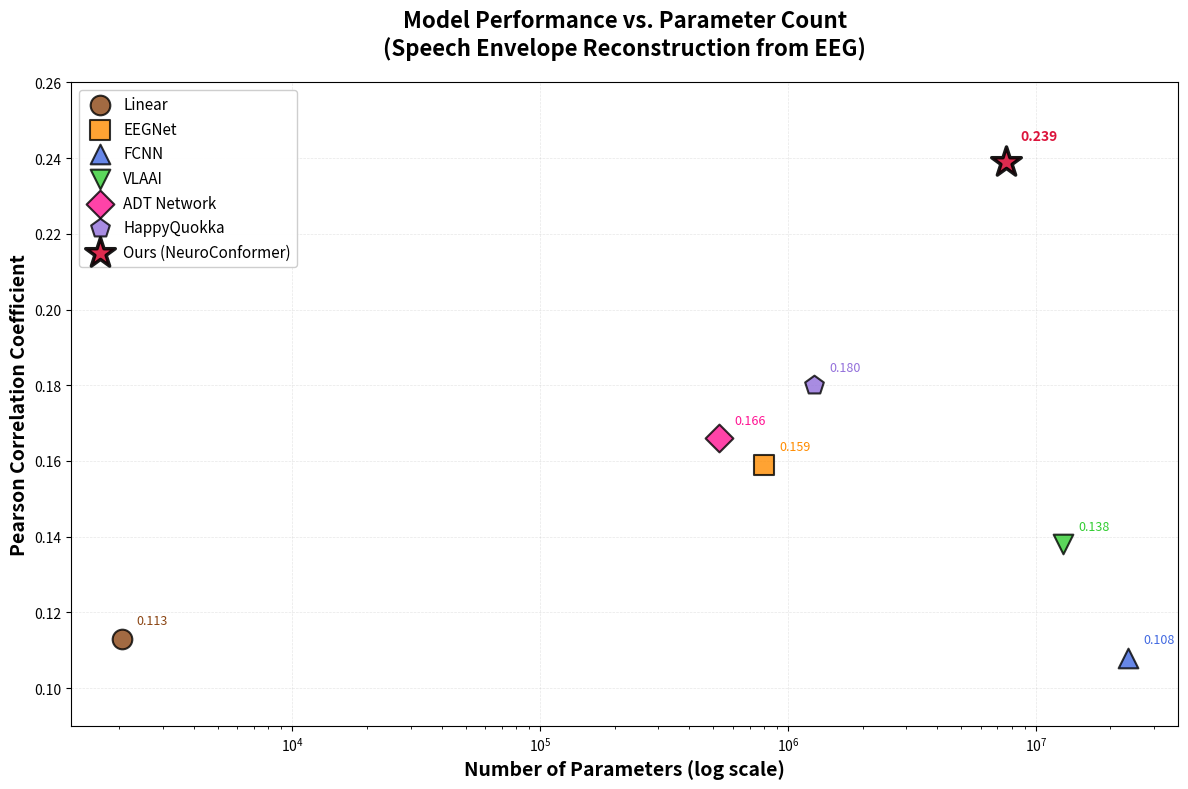
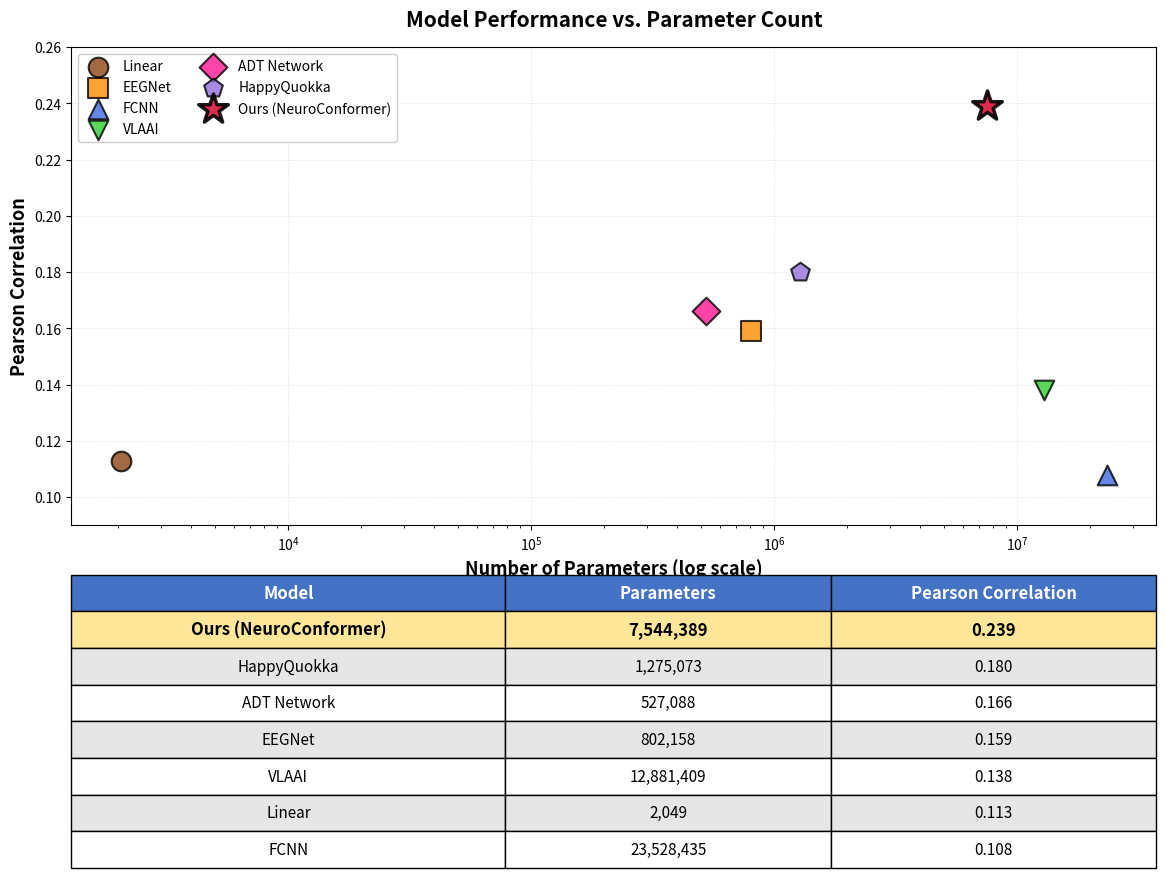

Generate these figures, in order, with matplotlib:
"""
绘制模型参数量与重建相关性的关系图

根据论文中的表格数据，绘制参数量-性能曲线图
"""

import matplotlib.pyplot as plt
import numpy as np
import os

# 模型数据
models_data = {
    'Linear': {'params': 2_049, 'pearson': 0.113, 'color': '#8B4513', 'marker': 'o'},
    'EEGNet': {'params': 802_158, 'pearson': 0.159, 'color': '#FF8C00', 'marker': 's'},
    'FCNN': {'params': 23_528_435, 'pearson': 0.108, 'color': '#4169E1', 'marker': '^'},
    'VLAAI': {'params': 12_881_409, 'pearson': 0.138, 'color': '#32CD32', 'marker': 'v'},
    'ADT Network': {'params': 527_088, 'pearson': 0.166, 'color': '#FF1493', 'marker': 'D'},
    'HappyQuokka': {'params': 1_275_073, 'pearson': 0.180, 'color': '#9370DB', 'marker': 'p'},
    'Ours (NeuroConformer)': {'params': 7_544_389, 'pearson': 0.239, 'color': '#DC143C', 'marker': '*'},
}

def plot_params_vs_pearson(output_dir='comparison_results'):
    """
    绘制参数量与Pearson相关性的散点图
    """
    os.makedirs(output_dir, exist_ok=True)

    # 提取数据
    model_names = list(models_data.keys())
    params = [models_data[m]['params'] for m in model_names]
    pearsons = [models_data[m]['pearson'] for m in model_names]
    colors = [models_data[m]['color'] for m in model_names]
    markers = [models_data[m]['marker'] for m in model_names]

    # 创建图表
    fig, ax = plt.subplots(figsize=(12, 8))

    # 绘制散点
    for i, model in enumerate(model_names):
        # 特殊标记Ours模型
        if 'Ours' in model:
            ax.scatter(params[i], pearsons[i],
                      c=colors[i], marker=markers[i], s=500,
                      edgecolors='black', linewidths=2.5,
                      label=model, zorder=5, alpha=0.9)
        else:
            ax.scatter(params[i], pearsons[i],
                      c=colors[i], marker=markers[i], s=200,
                      edgecolors='black', linewidths=1.5,
                      label=model, zorder=3, alpha=0.8)

    # 设置对数刻度（参数量范围很大）
    ax.set_xscale('log')

    # 添加网格
    ax.grid(True, alpha=0.3, linestyle='--', linewidth=0.5)
    ax.set_axisbelow(True)

    # 添加标签和标题
    ax.set_xlabel('Number of Parameters (log scale)', fontsize=14, fontweight='bold')
    ax.set_ylabel('Pearson Correlation Coefficient', fontsize=14, fontweight='bold')
    ax.set_title('Model Performance vs. Parameter Count\n(Speech Envelope Reconstruction from EEG)',
                 fontsize=16, fontweight='bold', pad=20)

    # 设置y轴范围，留出空间
    ax.set_ylim([0.09, 0.26])

    # 添加图例（放在左上角）
    ax.legend(loc='upper left', fontsize=11, framealpha=0.95,
             ncol=1, columnspacing=1.0, handletextpad=0.5)

    # 在每个点旁边添加数值标注
    for i, model in enumerate(model_names):
        # 计算标注位置偏移
        if 'Ours' in model:
            offset_x = 1.15
            offset_y = 0.005
            fontsize = 10
            fontweight = 'bold'
        else:
            offset_x = 1.15
            offset_y = 0.003
            fontsize = 9
            fontweight = 'normal'

        # 添加Pearson值标注
        ax.annotate(f'{pearsons[i]:.3f}',
                   xy=(params[i], pearsons[i]),
                   xytext=(params[i] * offset_x, pearsons[i] + offset_y),
                   fontsize=fontsize,
                   fontweight=fontweight,
                   color=colors[i],
                   ha='left',
                   va='bottom')

    plt.tight_layout()

    # 保存图片
    output_path = os.path.join(output_dir, 'params_vs_pearson.png')
    plt.savefig(output_path, dpi=300, bbox_inches='tight')
    print(f"✓ 参数量-性能曲线图已保存到: {output_path}")
    plt.close()

    # 同时保存为PDF（矢量格式，适合论文）
    output_pdf = os.path.join(output_dir, 'params_vs_pearson.pdf')
    fig, ax = plt.subplots(figsize=(12, 8))

    # 重新绘制（为PDF）
    for i, model in enumerate(model_names):
        if 'Ours' in model:
            ax.scatter(params[i], pearsons[i],
                      c=colors[i], marker=markers[i], s=500,
                      edgecolors='black', linewidths=2.5,
                      label=model, zorder=5, alpha=0.9)
        else:
            ax.scatter(params[i], pearsons[i],
                      c=colors[i], marker=markers[i], s=200,
                      edgecolors='black', linewidths=1.5,
                      label=model, zorder=3, alpha=0.8)

    ax.set_xscale('log')
    ax.grid(True, alpha=0.3, linestyle='--', linewidth=0.5)
    ax.set_axisbelow(True)
    ax.set_xlabel('Number of Parameters (log scale)', fontsize=14, fontweight='bold')
    ax.set_ylabel('Pearson Correlation Coefficient', fontsize=14, fontweight='bold')
    ax.set_title('Model Performance vs. Parameter Count\n(Speech Envelope Reconstruction from EEG)',
                 fontsize=16, fontweight='bold', pad=20)
    ax.set_ylim([0.09, 0.26])
    ax.legend(loc='upper left', fontsize=11, framealpha=0.95,
             ncol=1, columnspacing=1.0, handletextpad=0.5)

    for i, model in enumerate(model_names):
        if 'Ours' in model:
            offset_x = 1.15
            offset_y = 0.005
            fontsize = 10
            fontweight = 'bold'
        else:
            offset_x = 1.15
            offset_y = 0.003
            fontsize = 9
            fontweight = 'normal'

        ax.annotate(f'{pearsons[i]:.3f}',
                   xy=(params[i], pearsons[i]),
                   xytext=(params[i] * offset_x, pearsons[i] + offset_y),
                   fontsize=fontsize,
                   fontweight=fontweight,
                   color=colors[i],
                   ha='left',
                   va='bottom')

    plt.tight_layout()
    plt.savefig(output_pdf, format='pdf', bbox_inches='tight')
    print(f"✓ 参数量-性能曲线图（PDF）已保存到: {output_pdf}")
    plt.close()


def plot_params_vs_pearson_with_table(output_dir='comparison_results'):
    """
    绘制参数量与Pearson相关性的组合图（曲线图+表格）
    """
    os.makedirs(output_dir, exist_ok=True)

    # 提取数据
    model_names = list(models_data.keys())
    params = [models_data[m]['params'] for m in model_names]
    pearsons = [models_data[m]['pearson'] for m in model_names]
    colors = [models_data[m]['color'] for m in model_names]
    markers = [models_data[m]['marker'] for m in model_names]

    # 按Pearson排序
    sorted_indices = np.argsort(pearsons)[::-1]

    # 创建组合图（上方散点图，下方表格）
    fig = plt.figure(figsize=(14, 10))
    gs = fig.add_gridspec(2, 1, height_ratios=[2.5, 1], hspace=0.3)

    # ========== 上方：散点图 ==========
    ax1 = fig.add_subplot(gs[0])

    for i, model in enumerate(model_names):
        if 'Ours' in model:
            ax1.scatter(params[i], pearsons[i],
                       c=colors[i], marker=markers[i], s=500,
                       edgecolors='black', linewidths=2.5,
                       label=model, zorder=5, alpha=0.9)
        else:
            ax1.scatter(params[i], pearsons[i],
                       c=colors[i], marker=markers[i], s=200,
                       edgecolors='black', linewidths=1.5,
                       label=model, zorder=3, alpha=0.8)

    ax1.set_xscale('log')
    ax1.grid(True, alpha=0.3, linestyle='--', linewidth=0.5)
    ax1.set_axisbelow(True)
    ax1.set_xlabel('Number of Parameters (log scale)', fontsize=13, fontweight='bold')
    ax1.set_ylabel('Pearson Correlation', fontsize=13, fontweight='bold')
    ax1.set_title('Model Performance vs. Parameter Count',
                  fontsize=15, fontweight='bold', pad=15)
    ax1.set_ylim([0.09, 0.26])
    ax1.legend(loc='upper left', fontsize=10, framealpha=0.95, ncol=2)

    # ========== 下方：表格 ==========
    ax2 = fig.add_subplot(gs[1])
    ax2.axis('off')

    # 准备表格数据（按性能排序）
    table_data = []
    for idx in sorted_indices:
        model = model_names[idx]
        param_str = f"{params[idx]:,}"
        pearson_str = f"{pearsons[idx]:.3f}"
        table_data.append([model, param_str, pearson_str])

    # 创建表格
    table = ax2.table(cellText=table_data,
                     colLabels=['Model', 'Parameters', 'Pearson Correlation'],
                     cellLoc='center',
                     loc='center',
                     colWidths=[0.4, 0.3, 0.3])

    # 设置表格样式
    table.auto_set_font_size(False)
    table.set_fontsize(11)
    table.scale(1, 2.2)

    # 表头样式
    for i in range(3):
        cell = table[(0, i)]
        cell.set_facecolor('#4472C4')
        cell.set_text_props(weight='bold', color='white', fontsize=12)

    # 数据行样式
    for i in range(1, len(table_data) + 1):
        for j in range(3):
            cell = table[(i, j)]
            if i % 2 == 0:
                cell.set_facecolor('#E7E6E6')
            else:
                cell.set_facecolor('white')

            # 高亮Ours行
            if 'Ours' in table_data[i-1][0]:
                cell.set_facecolor('#FFE699')
                cell.set_text_props(weight='bold', fontsize=12)

    plt.tight_layout()

    # 保存
    output_path = os.path.join(output_dir, 'params_vs_pearson_with_table.png')
    plt.savefig(output_path, dpi=300, bbox_inches='tight')
    print(f"✓ 参数量-性能组合图已保存到: {output_path}")
    plt.close()


def print_model_summary():
    """
    打印模型汇总表格
    """
    print("\n" + "="*80)
    print("模型参数量与性能对比")
    print("="*80)
    print(f"{'模型':<30} {'参数量':>15} {'Pearson相关系数':>18}")
    print("-"*80)

    # 按Pearson排序
    sorted_models = sorted(models_data.items(),
                          key=lambda x: x[1]['pearson'],
                          reverse=True)

    for model, data in sorted_models:
        params_str = f"{data['params']:,}"
        pearson_str = f"{data['pearson']:.3f}"

        # 高亮显示Ours
        if 'Ours' in model:
            print(f"★ {model:<28} {params_str:>15} {pearson_str:>18} ★")
        else:
            print(f"  {model:<28} {params_str:>15} {pearson_str:>18}")

    print("="*80)

    # 计算性能提升
    ours_pearson = models_data['Ours (NeuroConformer)']['pearson']
    best_baseline_pearson = max([data['pearson'] for name, data in models_data.items()
                                  if 'Ours' not in name])
    improvement = (ours_pearson - best_baseline_pearson) / best_baseline_pearson * 100

    print(f"\n性能提升:")
    print(f"  最佳baseline (HappyQuokka): {best_baseline_pearson:.3f}")
    print(f"  Ours (NeuroConformer): {ours_pearson:.3f}")
    print(f"  相对提升: +{improvement:.1f}%")
    print("="*80 + "\n")


def main():
    """
    主函数
    """
    print("\n" + "="*80)
    print("生成模型参数量与性能对比图")
    print("="*80 + "\n")

    # 打印模型汇总
    print_model_summary()

    # 生成图表
    output_dir = 'comparison_results'
    os.makedirs(output_dir, exist_ok=True)

    print("\n生成图表中...")
    plot_params_vs_pearson(output_dir)
    plot_params_vs_pearson_with_table(output_dir)

    print("\n✓ 所有图表生成完成！")
    print(f"  输出目录: {output_dir}/")
    print(f"    - params_vs_pearson.png (散点图, PNG)")
    print(f"    - params_vs_pearson.pdf (散点图, PDF)")
    print(f"    - params_vs_pearson_with_table.png (组合图)")
    print("\n" + "="*80 + "\n")


if __name__ == '__main__':
    main()
